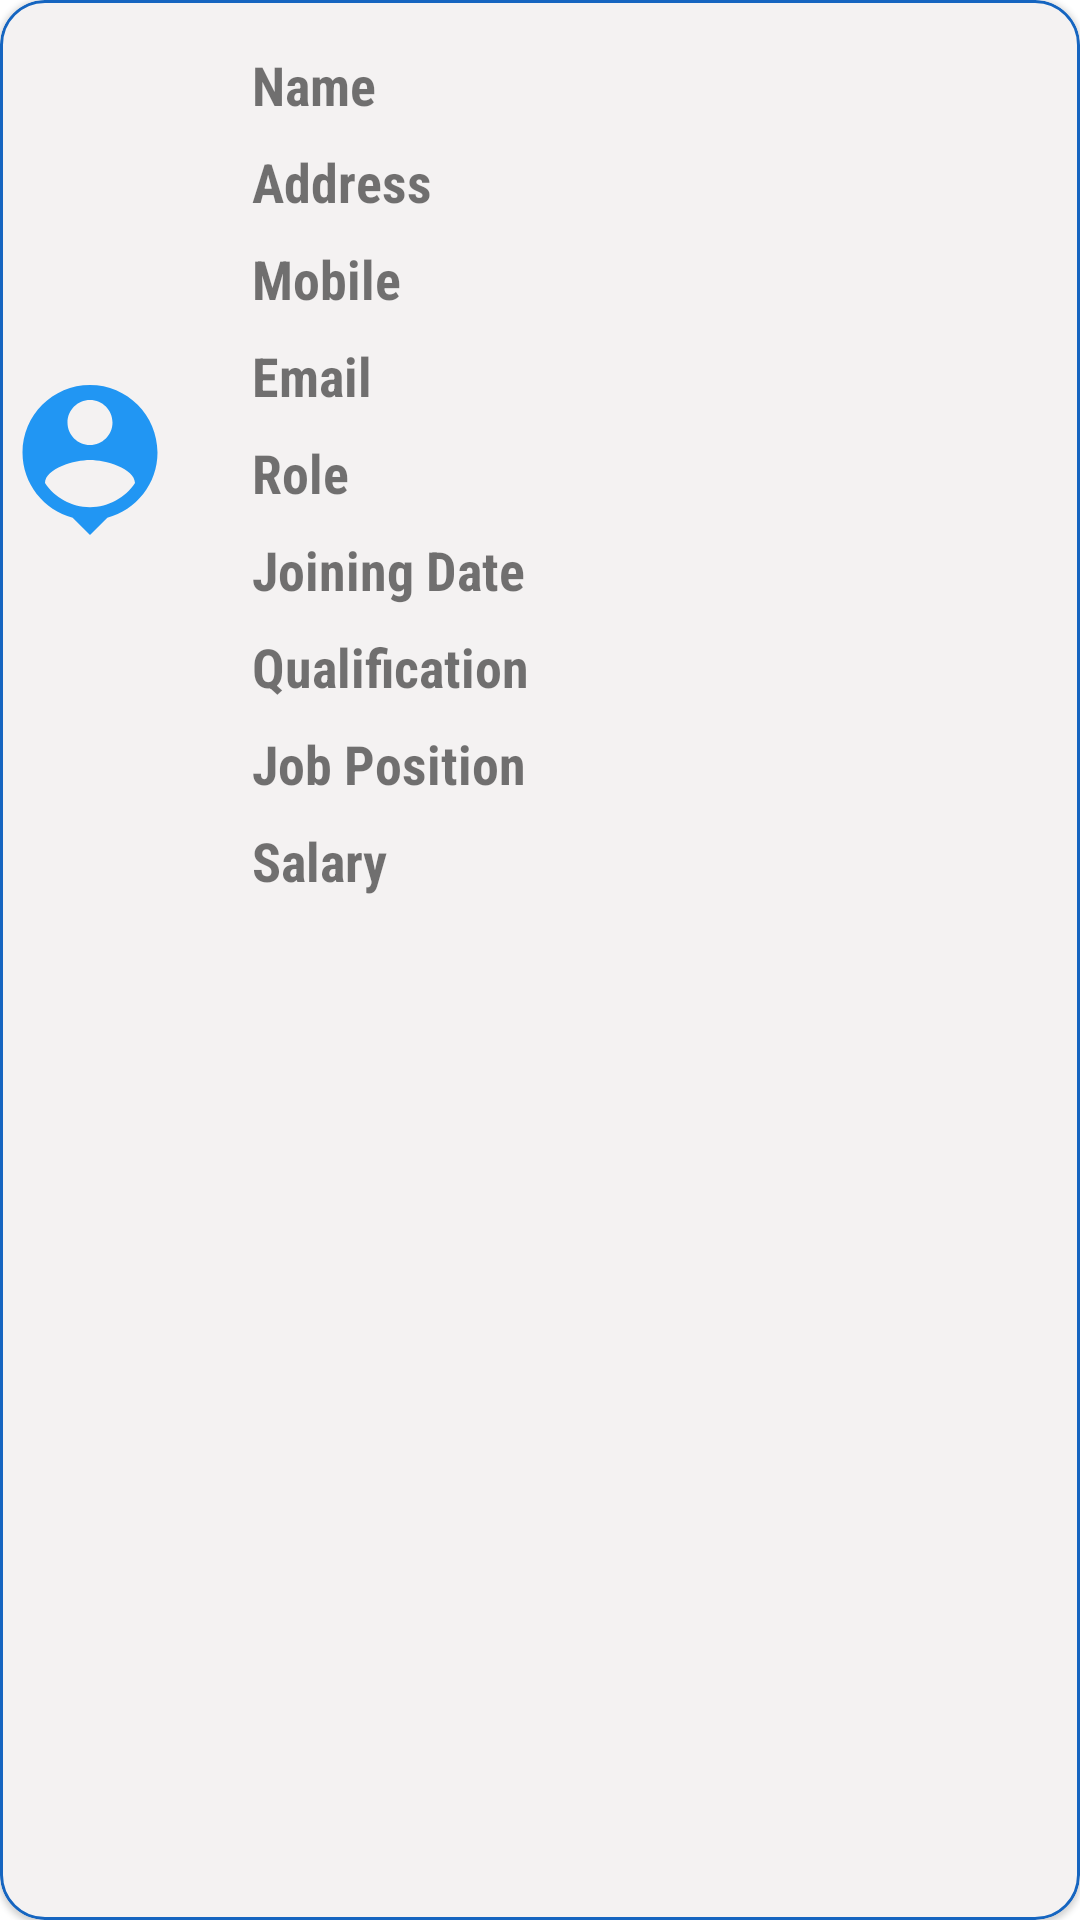

Reconstruct the res/layout file that produces this screen, plus the resources it refers to.
<!-- AndroidManifest.xml: application theme Theme.PregnancyyyApp -->
<!-- res/layout/single_list_item.xml -->
<?xml version="1.0" encoding="utf-8"?>
<com.google.android.material.card.MaterialCardView xmlns:android="http://schemas.android.com/apk/res/android"
    xmlns:app="http://schemas.android.com/apk/res-auto"
    android:layout_width="match_parent"
    android:layout_height="wrap_content"
    android:layout_marginStart="8dp"
    android:layout_marginTop="3dp"
    android:layout_marginEnd="8dp"
    android:layout_marginBottom="3dp"
    app:cardBackgroundColor="@color/cardBackground"
    app:cardCornerRadius="15dp"
    app:strokeColor="@color/textColorSecondaryDark"
    app:strokeWidth="1dp">

    <LinearLayout
        android:layout_width="match_parent"
        android:layout_height="wrap_content"
        android:gravity="center"
        android:orientation="horizontal">

        <ImageView
            android:id="@+id/userImg"
            android:layout_width="60dp"
            android:layout_height="60dp"
            android:src="@drawable/ic_baseline_person_pin_24" />

        <LinearLayout
            android:id="@+id/singleRow"
            android:layout_width="match_parent"
            android:layout_height="wrap_content"
            android:orientation="vertical"
            android:padding="8dp">

            <TextView
                android:id="@+id/nameInput"
                android:layout_width="match_parent"
                android:layout_height="wrap_content"
                android:layout_marginStart="16dp"
                android:layout_marginTop="8dp"
                android:fontFamily="sans-serif-condensed"
                android:text="Name"
                android:textSize="18sp"
                android:textStyle="bold" />

            

            <TextView
                android:id="@+id/AddressInput"
                android:layout_width="match_parent"
                android:layout_height="wrap_content"
                android:layout_marginStart="16dp"
                android:layout_marginTop="8dp"
                android:fontFamily="sans-serif-condensed"
                android:text="Address"
                android:textSize="18sp"
                android:textStyle="bold" />

            <TextView
                android:id="@+id/phoneInput"
                android:layout_width="match_parent"
                android:layout_height="wrap_content"
                android:layout_marginStart="16dp"
                android:layout_marginTop="8dp"
                android:fontFamily="sans-serif-condensed"
                android:text="Mobile"
                android:textSize="18sp"
                android:textStyle="bold" />

            <TextView
                android:id="@+id/emailInput"
                android:layout_width="match_parent"
                android:layout_height="wrap_content"
                android:layout_marginStart="16dp"
                android:layout_marginTop="8dp"
                android:fontFamily="sans-serif-condensed"
                android:text="Email"
                android:textSize="18sp"
                android:textStyle="bold" />

            <TextView
                android:id="@+id/roleInput"
                android:layout_width="match_parent"
                android:layout_height="wrap_content"
                android:layout_marginStart="16dp"
                android:layout_marginTop="8dp"
                android:fontFamily="sans-serif-condensed"
                android:text="Role"
                android:textSize="18sp"
                android:textStyle="bold" />

            <TextView
                android:id="@+id/joiningDateInput"
                android:layout_width="match_parent"
                android:layout_height="wrap_content"
                android:layout_marginStart="16dp"
                android:layout_marginTop="8dp"
                android:fontFamily="sans-serif-condensed"
                android:text="Joining Date"
                android:textSize="18sp"
                android:textStyle="bold" />

            <TextView
                android:id="@+id/qualificationInput"
                android:layout_width="match_parent"
                android:layout_height="wrap_content"
                android:layout_marginStart="16dp"
                android:layout_marginTop="8dp"
                android:fontFamily="sans-serif-condensed"
                android:text="Qualification"
                android:textSize="18sp"
                android:textStyle="bold" />

            <TextView
                android:id="@+id/jobPositionInput"
                android:layout_width="match_parent"
                android:layout_height="wrap_content"
                android:layout_marginStart="16dp"
                android:layout_marginTop="8dp"
                android:fontFamily="sans-serif-condensed"
                android:text="Job Position"
                android:textSize="18sp"
                android:textStyle="bold" />

            <TextView
                android:id="@+id/salaryInput"
                android:layout_width="match_parent"
                android:layout_height="wrap_content"
                android:layout_marginStart="16dp"
                android:layout_marginTop="8dp"
                android:fontFamily="sans-serif-condensed"
                android:text="Salary"
                android:textSize="18sp"
                android:textStyle="bold" />

        </LinearLayout>

    </LinearLayout>

    

</com.google.android.material.card.MaterialCardView>
<!-- resources referenced by this layout -->
<resources>
  <color name="cardBackground">#F4F2F2</color>
  <color name="lineBackground">#707070</color>
  <color name="textColorSecondaryDark">@color/colorControlNormal</color>
  <!-- drawable ic_baseline_person_pin_24 (drawable) -->
  <vector xmlns:android="http://schemas.android.com/apk/res/android"
      android:width="24dp"
      android:height="24dp"
      android:tint="@color/textColorSecondary"
      android:viewportWidth="24"
      android:viewportHeight="24">
      <path
          android:fillColor="@android:color/white"
          android:pathData="M12,2c-4.97,0 -9,4.03 -9,9 0,4.17 2.84,7.67 6.69,8.69L12,22l2.31,-2.31C18.16,18.67 21,15.17 21,11c0,-4.97 -4.03,-9 -9,-9zM12,4c1.66,0 3,1.34 3,3s-1.34,3 -3,3 -3,-1.34 -3,-3 1.34,-3 3,-3zM12,18.3c-2.5,0 -4.71,-1.28 -6,-3.22 0.03,-1.99 4,-3.08 6,-3.08 1.99,0 5.97,1.09 6,3.08 -1.29,1.94 -3.5,3.22 -6,3.22z" />
  </vector>
  <style name="Theme.PregnancyyyApp" parent="Theme.MaterialComponents.Light">
          
          <item name="colorPrimary">@color/colorPrimary</item>
          <item name="colorPrimaryVariant">@color/colorPrimaryDark</item>
          <item name="colorAccent">@color/colorAccent</item>
          <item name="colorOnPrimary">@color/white</item>
  
          
          <item name="colorSecondary">@color/textColorSecondary</item>
          <item name="colorSecondaryVariant">@color/colorControlActivated</item>
          <item name="colorOnSecondary">@color/black</item>
  
          
          <item name="android:statusBarColor" tools:targetApi="l">?attr/colorPrimaryVariant</item>
  
          
          <item name="android:colorBackground">@color/colorBackground</item>
      </style>
  <color name="colorControlNormal">#1565C0</color>
  <color name="textColorSecondary">@color/colorPrimary</color>
  <color name="colorPrimary">#2196F3</color>
  <color name="colorPrimaryDark">#1976D2</color>
  <color name="colorAccent">#64B5F6</color>
  <color name="white">#FFFFFFFF</color>
  <color name="colorControlActivated">#0D47A1</color>
  <color name="black">#FF000000</color>
  <color name="colorBackground">@color/white</color>
</resources>
